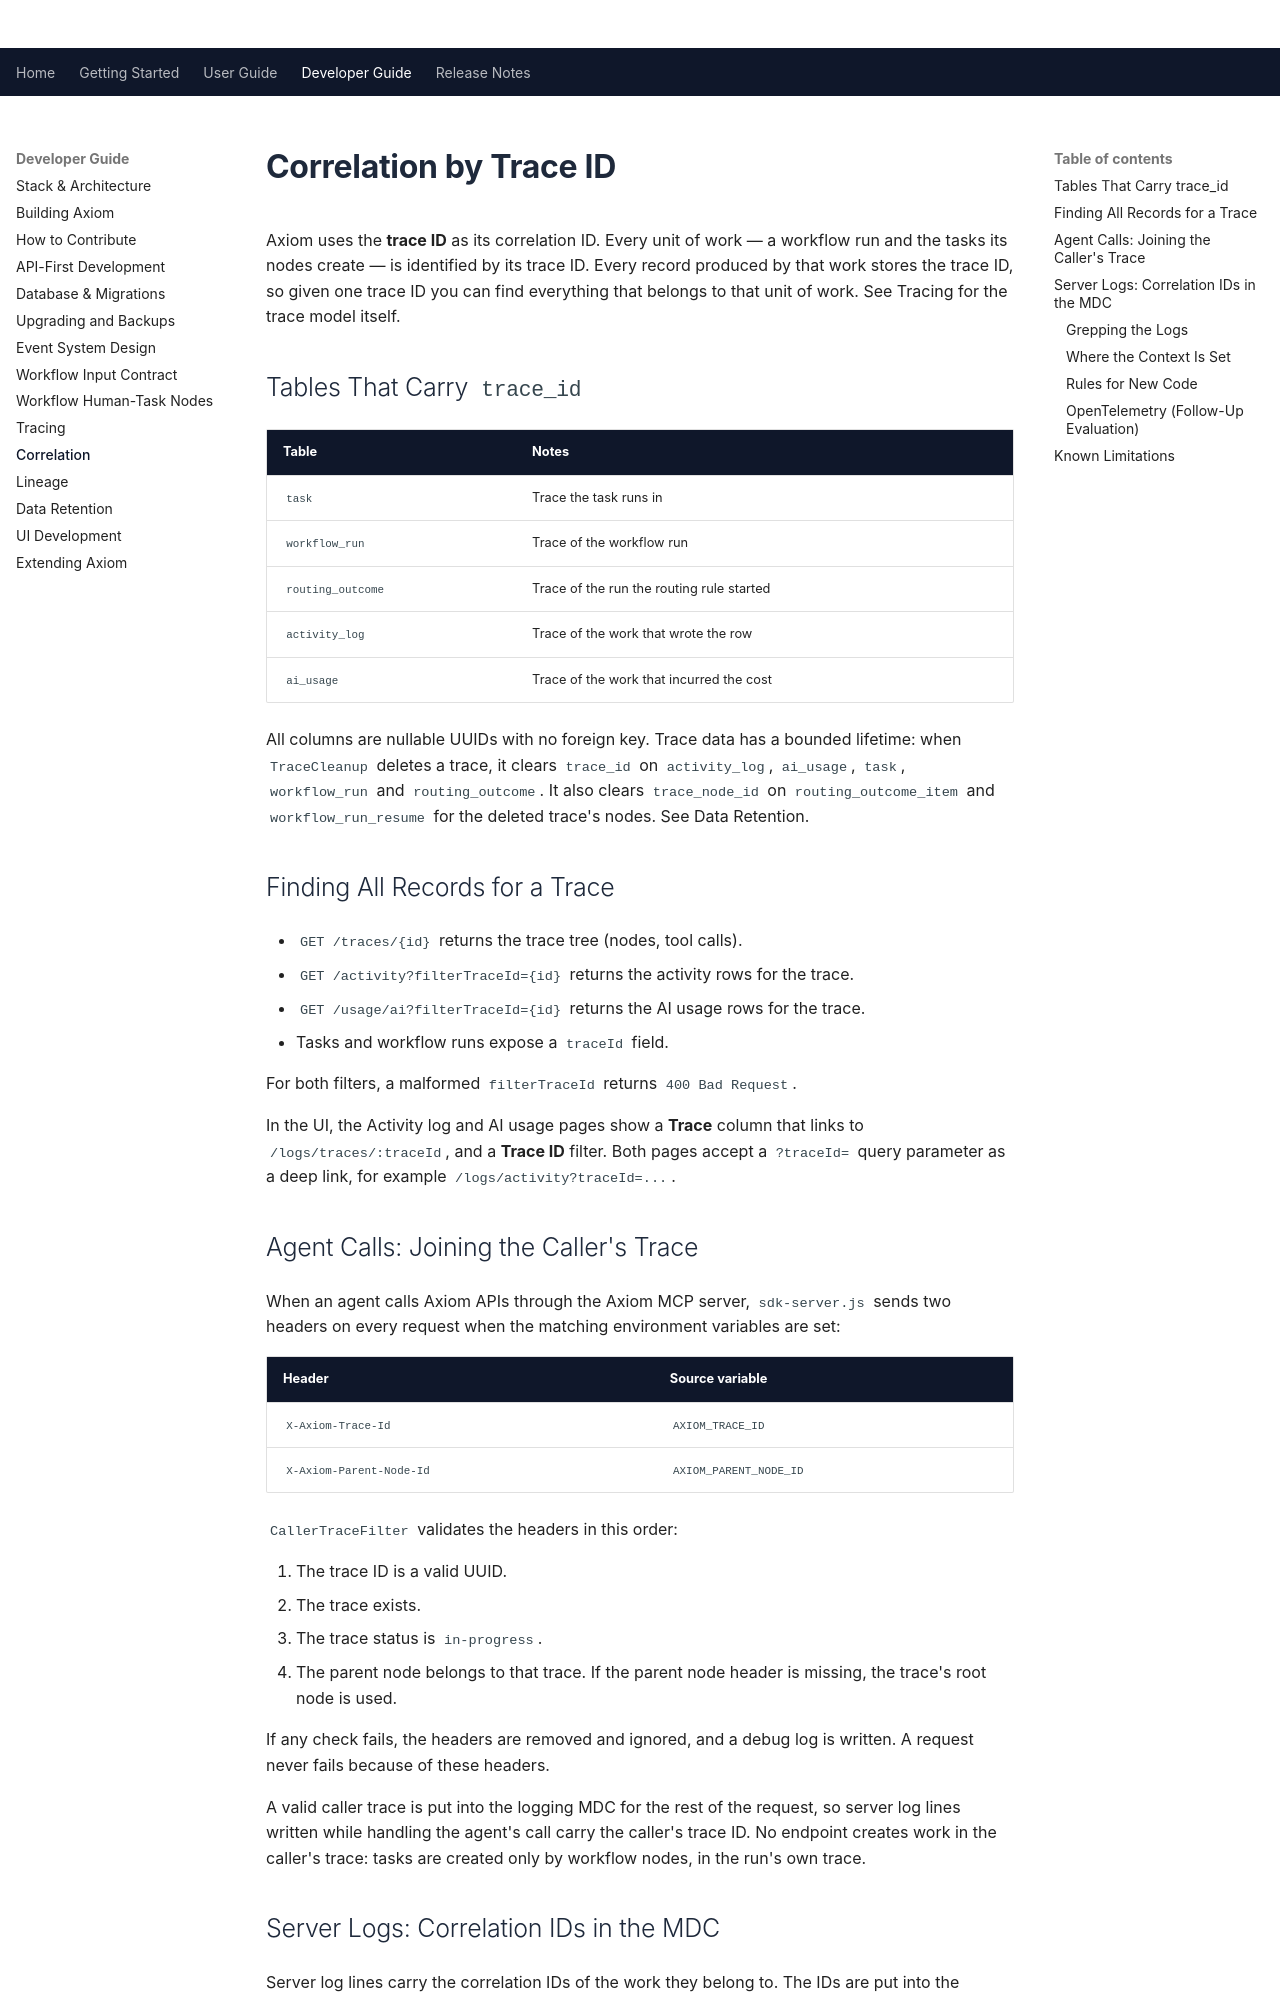

repository: Apitomy/apitomy-axiom · page: developer-guide/correlation.html · generator: mkdocs

# Correlation by Trace ID

Axiom uses the **trace ID** as its correlation ID. Every unit of work — a workflow run and the tasks its
nodes create — is identified by its trace ID. Every record produced by that work stores
the trace ID, so given one trace ID you can find everything that belongs to that unit of work. See
[Tracing](tracing.md) for the trace model itself.

## Tables That Carry `trace_id`

| Table               | Notes                                     |
|---------------------|-------------------------------------------|
| `task`              | Trace the task runs in                    |
| `workflow_run`      | Trace of the workflow run                 |
| `routing_outcome`   | Trace of the run the routing rule started |
| `activity_log`      | Trace of the work that wrote the row      |
| `ai_usage`          | Trace of the work that incurred the cost  |

All columns are nullable UUIDs with no foreign key. Trace data has a bounded lifetime: when `TraceCleanup`
deletes a trace, it clears `trace_id` on `activity_log`, `ai_usage`, `task`, `workflow_run` and
`routing_outcome`. It also clears `trace_node_id` on `routing_outcome_item` and `workflow_run_resume` for the
deleted trace's nodes. See [Data Retention](data-retention.md).

## Finding All Records for a Trace

- `GET /traces/{id}` returns the trace tree (nodes, tool calls).
- `GET /activity?filterTraceId={id}` returns the activity rows for the trace.
- `GET /usage/ai?filterTraceId={id}` returns the AI usage rows for the trace.
- Tasks and workflow runs expose a `traceId` field.

For both filters, a malformed `filterTraceId` returns `400 Bad Request`.

In the UI, the Activity log and AI usage pages show a **Trace** column that links to `/logs/traces/:traceId`,
and a **Trace ID** filter. Both pages accept a `?traceId=` query parameter as a deep link, for example
`/logs/activity?traceId=...`.

## Agent Calls: Joining the Caller's Trace

When an agent calls Axiom APIs through the Axiom MCP server, `sdk-server.js` sends two headers on every
request when the matching environment variables are set:

| Header                   | Source variable         |
|--------------------------|-------------------------|
| `X-Axiom-Trace-Id`       | `AXIOM_TRACE_ID`        |
| `X-Axiom-Parent-Node-Id` | `AXIOM_PARENT_NODE_ID`  |

`CallerTraceFilter` validates the headers in this order:

1. The trace ID is a valid UUID.
2. The trace exists.
3. The trace status is `in-progress`.
4. The parent node belongs to that trace. If the parent node header is missing, the trace's root node is used.

If any check fails, the headers are removed and ignored, and a debug log is written. A request never fails
because of these headers.

A valid caller trace is put into the logging MDC for the rest of the request, so server log lines written
while handling the agent's call carry the caller's trace ID. No endpoint creates work in the caller's
trace: tasks are created only by workflow nodes, in the run's own trace.
